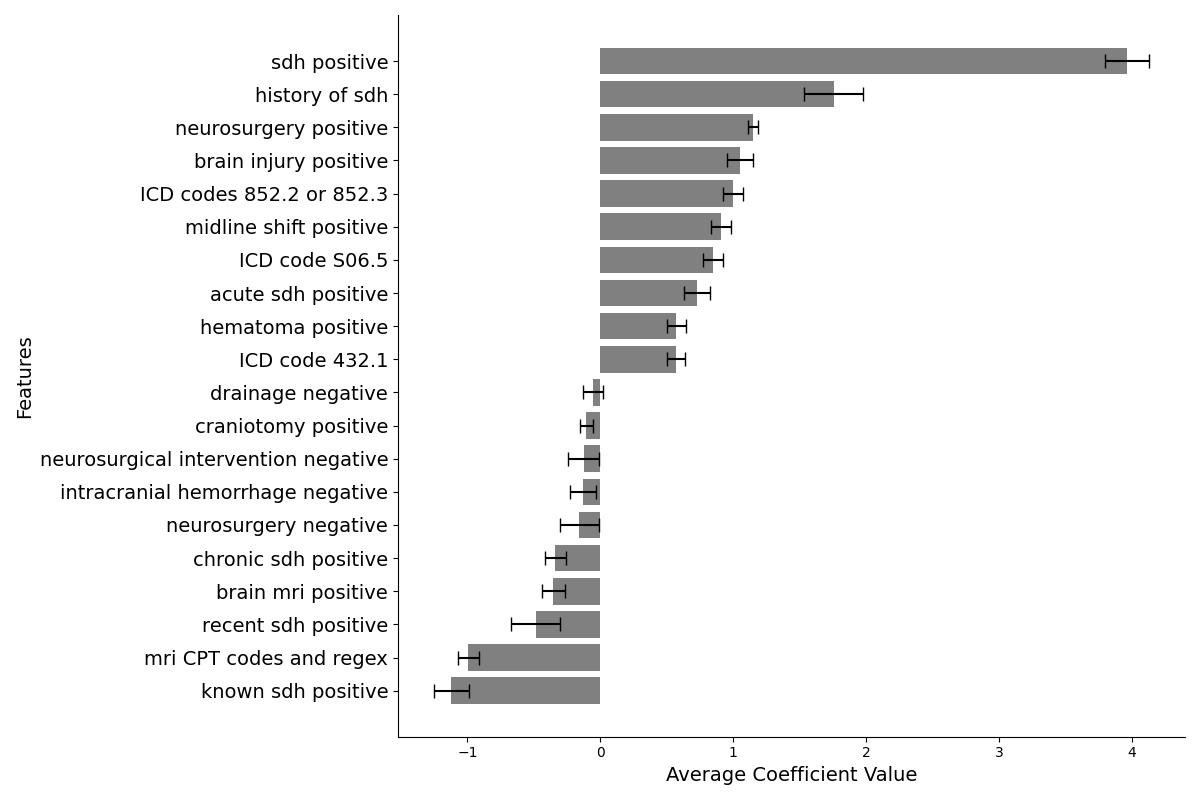

Source data for this figure (header and first rows):
Feature, Importance, Importance_se
sdh_pos, 3.963, 0.08339
history_sdh, 1.755, 0.1094
neurosurgeri_pos, 1.148, 0.01779
brain injuri_pos, 1.052, 0.04819
ICD_852.2or3, 0.9952, 0.03801
midlin shift_pos, 0.9067, 0.03785
ICD_S06.5, 0.8508, 0.03738
acut sdh_pos, 0.728, 0.04859
hematoma_pos, 0.5728, 0.03619
ICD_432.1, 0.5686, 0.03263
herniat_pos, 0.5664, 0.04824
midlin shift_neg, 0.5418, 0.05752
tentorium_pos, 0.5353, 0.0497
head ct_pos, 0.4887, 0.03566
ct head_pos, 0.4792, 0.03197
scan_pos, 0.435, 0.0353
trauma_neg, 0.3989, 0.05311
trauma_pos, 0.2297, 0.02061
thick_pos, 0.2041, 0.03815
subdur_pos, 0.1704, 0.02885
mvc_pos, 0.1238, 0.05578
ct head_neg, 0.1098, 0.06089
ICD_I62.0, 0.04745, 0.02048
burr hole_pos, 0.04602, 0.02772
sdh_neg, 0.04131, 0.03481
subdur_neg, 0.03695, 0.03505
stabl sdh_neg, 0.03423, 0.02901
craniotomi_neg, 0.03333, 0.02718
herniat_neg, 0.02902, 0.0234
mva_pos, 0.02813, 0.02668
drainag_pos, 0.02808, 0.01016
stabl sdh_pos, 0.02774, 0.01755
CT, 0.02074, 0.01034
intracrani hemorrhag_pos, 0.01601, 0.01519
neurosurg intervent_pos, 0.013, 0.01233
hematoma_neg, 0.005607, 0.005319
head ct_neg, 0.005525, 0.005241
brain injuri_neg, 0.003109, 0.00295
tbi_pos, 0.001467, 0.002259
intraparenchym hemorrhag_neg, 0.0, 0.0
known sdh_neg, 0.0, 0.0
resolv sdh_neg, 0.0, 0.0
recent sdh_neg, 0.0, 0.0
prior sdh_neg, 0.0, 0.0
thick_neg, 0.0, 0.0
tentorium_neg, 0.0, 0.0
tbi_neg, 0.0, 0.0
acut sdh_neg, 0.0, 0.0
mva_neg, 0.0, 0.0
mvc_neg, 0.0, 0.0
craniectomi_neg, 0.0, 0.0
evacu_neg, 0.0, 0.0
chronic sdh_neg, 0.0, 0.0
resolv sdh_pos, 0.0, 0.0
burr hole_neg, 0.0, 0.0
brain mri_neg, -0.0006113, 0.0005799
intraparenchym hemorrhag_pos, -0.003382, 0.003209
scan_neg, -0.0105, 0.009961
craniectomi_pos, -0.01467, 0.01392
prior sdh_pos, -0.02548, 0.02417
... 11 more rows
